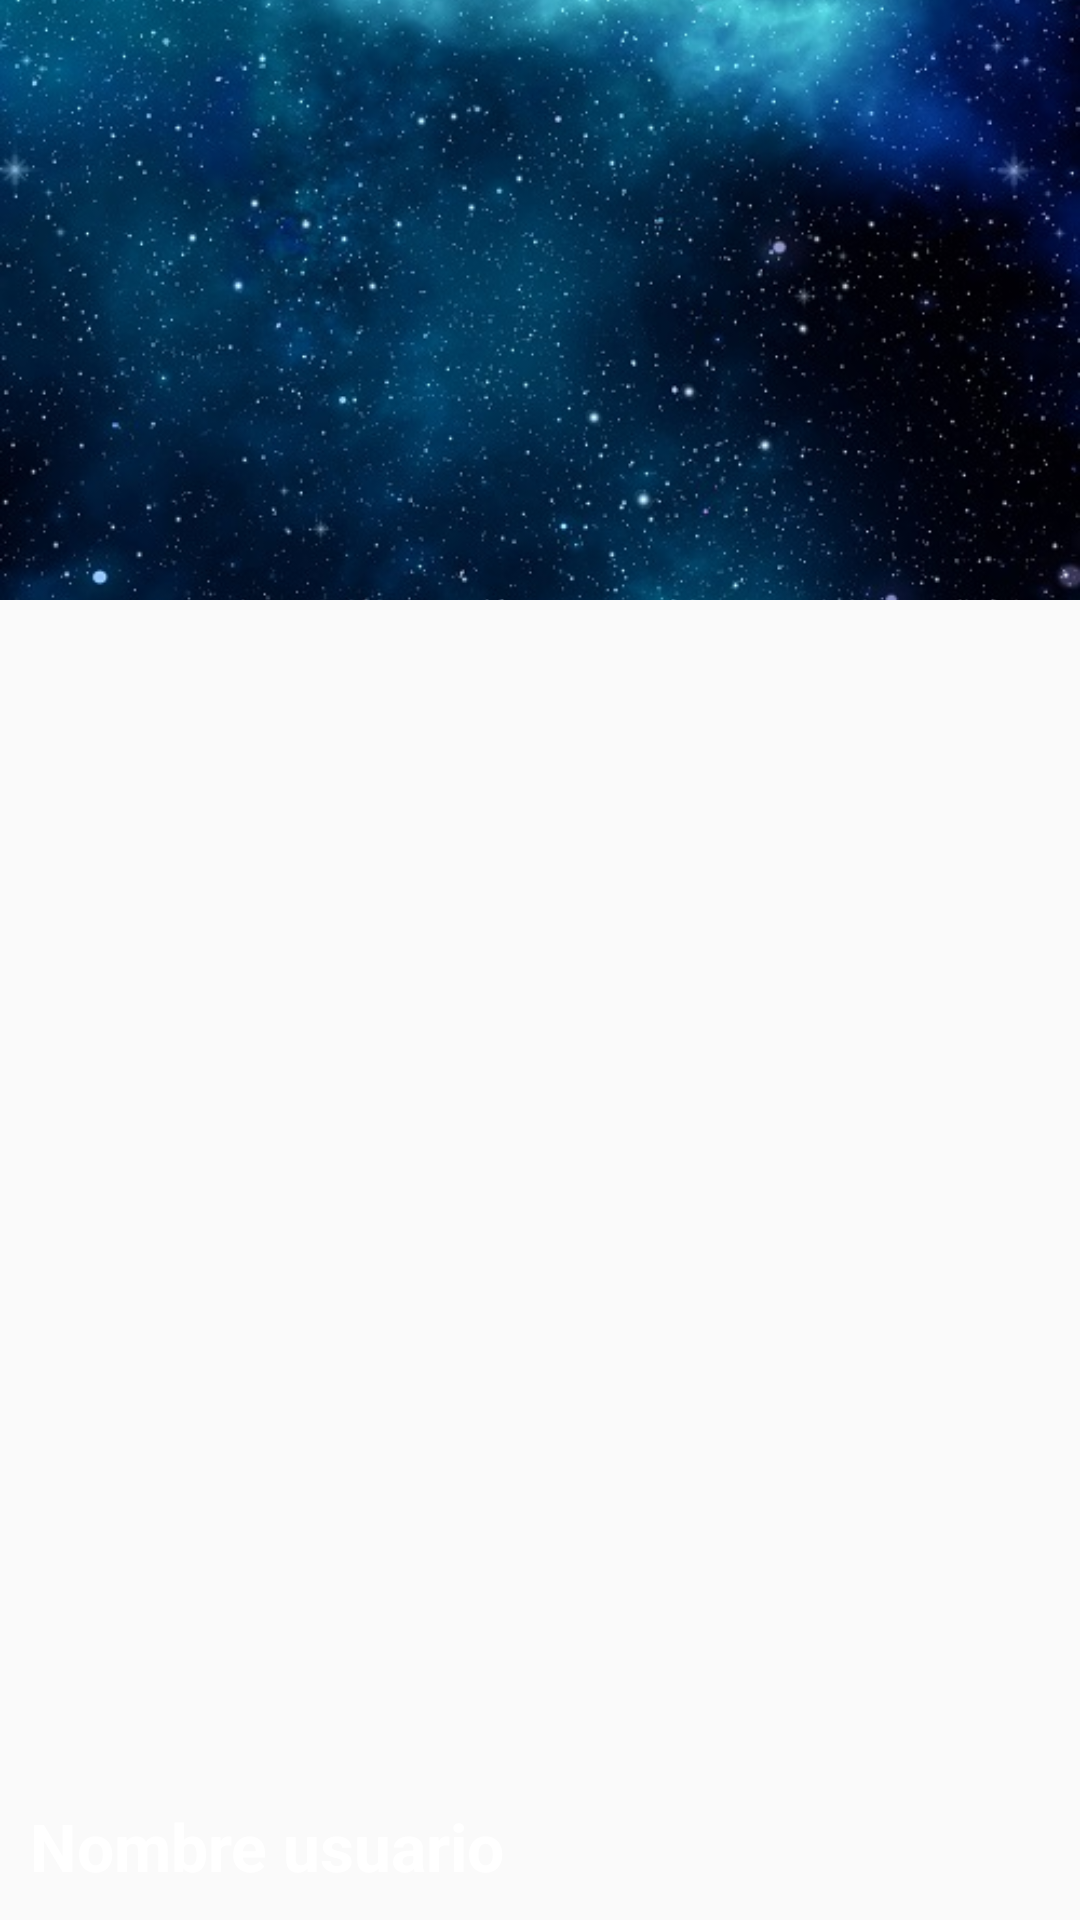

This screen was rendered from an Android layout file. Write that file and the resources it references.
<!-- AndroidManifest.xml: application theme AppTheme.NoActionBar -->
<!-- res/layout/header_navview.xml -->
<FrameLayout
    xmlns:android="http://schemas.android.com/apk/res/android"
    android:layout_width="match_parent"
    android:layout_height="match_parent">

    <ImageView
        android:layout_width="match_parent"
        android:layout_height="200dp"
        android:src="@drawable/wallpaper"
        android:scaleType="centerCrop" />

    <TextView
        android:id="@+id/navview_tv_user"
        android:layout_width="wrap_content"
        android:layout_height="wrap_content"
        android:text="Nombre usuario"
        android:textAppearance="@style/TextAppearance.AppCompat.Large.Inverse"
        android:textStyle="bold"
        android:layout_gravity="bottom"
        android:layout_marginBottom="10dp"
        android:layout_marginLeft="10dp" />
</FrameLayout>
<!-- resources referenced by this layout -->
<resources>
  <!-- drawable wallpaper: jpg bitmap (drawable, 67762 bytes) -->
  <style name="AppTheme.NoActionBar" parent="AppTheme">
          <item name="windowNoTitle">true</item>
          <item name="windowActionBar">false</item>
      </style>
  <style name="AppTheme" parent="Theme.AppCompat.Light.DarkActionBar">
          
          <item name="colorPrimary">@color/colorPrimary</item>
          <item name="colorPrimaryDark">@color/colorPrimaryDark</item>
          <item name="colorAccent">@color/colorAccent</item>
  
          <item name="android:windowDrawsSystemBarBackgrounds">true</item>
  
      </style>
  <color name="colorPrimary">#008577</color>
  <color name="colorPrimaryDark">#00574B</color>
  <color name="colorAccent">#D81B60</color>
</resources>
